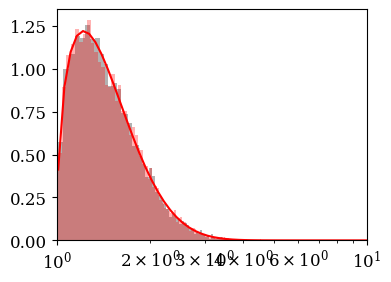

This chart was generated by the following Python code:
# -*- coding: utf-8 -*- 

import numpy as np


# 2D velocity
#Change from u = |u| to (ux, uy, 0)
def velxy(u):

    #now we have valid u = abs(u_i)
    #x1 = np.random.rand()
    x2 = np.random.rand()
    #x3 = np.random.rand()

    #2d treatment; collapsing ux and flipping ux <-> uz
    ux = u*np.cos(2.0*np.pi*x2)
    uy = u*np.sin(2.0*np.pi*x2)
    uz = 0.0

    return ux, uy, uz

# 3D velocity
#Change from u = |u| to (ux, uy, uz)
def velxyz(u):

    #now we have valid u = abs(u_i)
    x1 = np.random.rand()
    x2 = np.random.rand()
    x3 = np.random.rand()

    #3d treatment
    ux = u*(2.0*x1 -1.0)
    uy = 2.0*u*np.sqrt(x1*(1.0-x1))*np.cos(2.0*np.pi*x2)
    uz = 2.0*u*np.sqrt(x1*(1.0-x1))*np.sin(2.0*np.pi*x2)

    return ux, uy, uz



#Sobol method to sample 4-velocities u = g*v
def sobol_method(T):
    x4 = np.random.rand()
    x5 = np.random.rand()
    x6 = np.random.rand()
    x7 = np.random.rand()

    u = -T*np.log(x4*x5*x6)
    n = -T*np.log(x4*x5*x6*x7)

    if n*n - u*u < 1.0:
        return sobol_method(T)

    return u

#Box-Muller sampling
def BoxMuller_method(T):
    vth = np.sqrt(2.0*T)

    #Box-Muller sampling
    rr1 = np.random.rand()
    #rr2 = np.random.rand()
    #r1  = np.sqrt(-2.0*np.log(rr1))*np.cos(2.0*np.pi*rr2)
    #r2  = np.sqrt(-2.0*np.log(rr1))*np.sin(2.0*np.pi*rr2)
    #ux = r1*vth 
    #uy = r2*vth

    return np.sqrt(-2.0*np.log(rr1))*vth


# Boosted Maxwellian according to Zenitani 2015
# theta = kT/mc^2
# Gamma = Lorentz boosting factor (or if G<1 it is interpreted as beta)
# direction = -1/+1 for -/+x; -2/+2 for -/+y; -3/+3 for -/+z
# dimensionality = 2 for xy; 3 for xyz
def sample_boosted_maxwellian(theta, Gamma, direction=1, dims=2):

    #For relativistic case we use Sobol method, inverse method otherwise
    if theta > 0.2:
        u = sobol_method(theta)
    else:
        u = BoxMuller_method(theta)


    #now get components
    if dims == 2:
        ux, uy, uz = velxy(u)
    if dims == 3:
        ux, uy, uz = velxyz(u)


    #if no drift, we just return the non-boosted distribution
    if Gamma == 0:
        return ux, uy, uz, u

    if Gamma < 1.0:
        #We interpret this as v/c = beta
        beta = Gamma
        Gamma = 1.0/np.sqrt(1.0 - beta*beta)
    else: 
        #else as bulk lorentz factor
        beta = np.sqrt(1.0 - 1.0/Gamma/Gamma)

    #beta = 1.0/sqrt(1.0 + Gamma*Gamma)
    X8 = np.random.rand()
    vx = ux/np.sqrt(1.0 + u*u)
    if -beta*vx > X8:
        ux = -ux

    ux = Gamma*(ux + beta*np.sqrt(1.0 + u*u))
    u = np.sqrt(ux*ux + uy*uy + uz*uz)


    # swap directions
    if   direction == -1:
        ux = -ux
    elif direction == +1:
        ux = ux
    elif direction == -2:
        tmp = -ux
        ux = uy
        uy = tmp
    elif direction == +2:
        tmp = +ux
        ux = uy
        uy = tmp
    elif direction == -3:
        tmp = -ux
        ux = uz
        uz = tmp
    elif direction == +3:
        tmp = +ux
        ux = uz
        uz = tmp
    else:
        raise Exception('Invalid direction; give |d| <= 3')

    return ux, uy, uz, u



##################################################

if __name__ == "__main__":

    import matplotlib.pyplot as plt
    plt.fig = plt.figure(1, figsize=(4,3))
    plt.rc('font', family='serif', size=12)
    plt.rc('xtick')
    plt.rc('ytick')
    
    gs = plt.GridSpec(1, 1)
    gs.update(hspace = 0.5)
    
    axs = []
    for ai in range(1):
        axs.append( plt.subplot(gs[ai]) )


    #testing sobol vs box-muller
    if False:
        Gamma = 0.0
        #T = 2.0e-4
        T = 0.2

        N = 10000
        n1 = np.zeros(N)
        n2 = np.zeros(N)
        n3 = np.zeros(N)
        for n in range(N):
        
            #n1[n] = rejection_sampling(A)
        
            #Sobol for relativistic
            #vx, vy, vz, u = sobol_method(T)
            #n2[n] = u
        
        
            #non rel maxwell with rejection method
            #vx, vy, vz = thermal_plasma(T)
            #u = sqrt(vx*vx + vy*vy + vz*vz)
            #n3[n] = u
        
            #n1[n] = drifting_rejection(A, drift)
        
            ux, uy, uz, u = sample_boosted_maxwellian(T, Gamma, direction=-1)
            #p = u/sqrt(1.0-u*u)
            n2[n] = uy
        
            ux, uy, uz, u = sample_boosted_maxwellian(T+0.0001, Gamma, direction=-1)
            #p = u/sqrt(1.0-u*u)
            n1[n] = uy
        
        #plot
        #print n2
        
        axs[0].hist(n1, 100, color="black", alpha=0.3, density=True)
        axs[0].hist(n2, 100, color="red"  , alpha=0.3, density=True)
    

    #testing Sobol with relativistic temperatures
    if True:
        from scipy.special import kn

        Gamma = 0.0
        #T = 2.0e-4
        T = 0.3

        N = 10000
        n1 = np.zeros(N)
        n2 = np.zeros(N)
        n3 = np.zeros(N)
        for n in range(N):
            ux, uy, uz, u = sample_boosted_maxwellian(T, Gamma, direction=-1)
            gamma = np.sqrt(1.0 + ux*ux + uy*uy + uz*uz)
            n1[n] = gamma
        
            ux, uy, uz, u = sample_boosted_maxwellian(T+0.0001, Gamma, direction=-1)
            gamma = np.sqrt(1.0 + ux*ux + uy*uy + uz*uz)
            n2[n] = gamma
        

        axs[0].set_xscale('log')
        #axs[0].set_yscale('log')
        axs[0].set_xlim((1.0, 10.0))

        axs[0].hist(n1, 100, color="black", alpha=0.3, density=True)
        axs[0].hist(n2, 100, color="red", alpha=0.3, density=True)
    
        #gamma grid (with beta)
        gs = np.logspace(0.0, 2.0, 100) + 0.01
        beta = np.sqrt(1.0 - 1.0/gs**2)

        #maxwell-juttner distribution
        K2T = kn(2, 1.0/T) #modified Bessel function of the second kind (with integer order 2)
        mwj = (gs**2 * beta)/(T*K2T)*np.exp(-gs/T)

        axs[0].plot(gs, mwj, 'r-')
    
    
    fname = 'maxwells.pdf'
    plt.savefig(fname)





